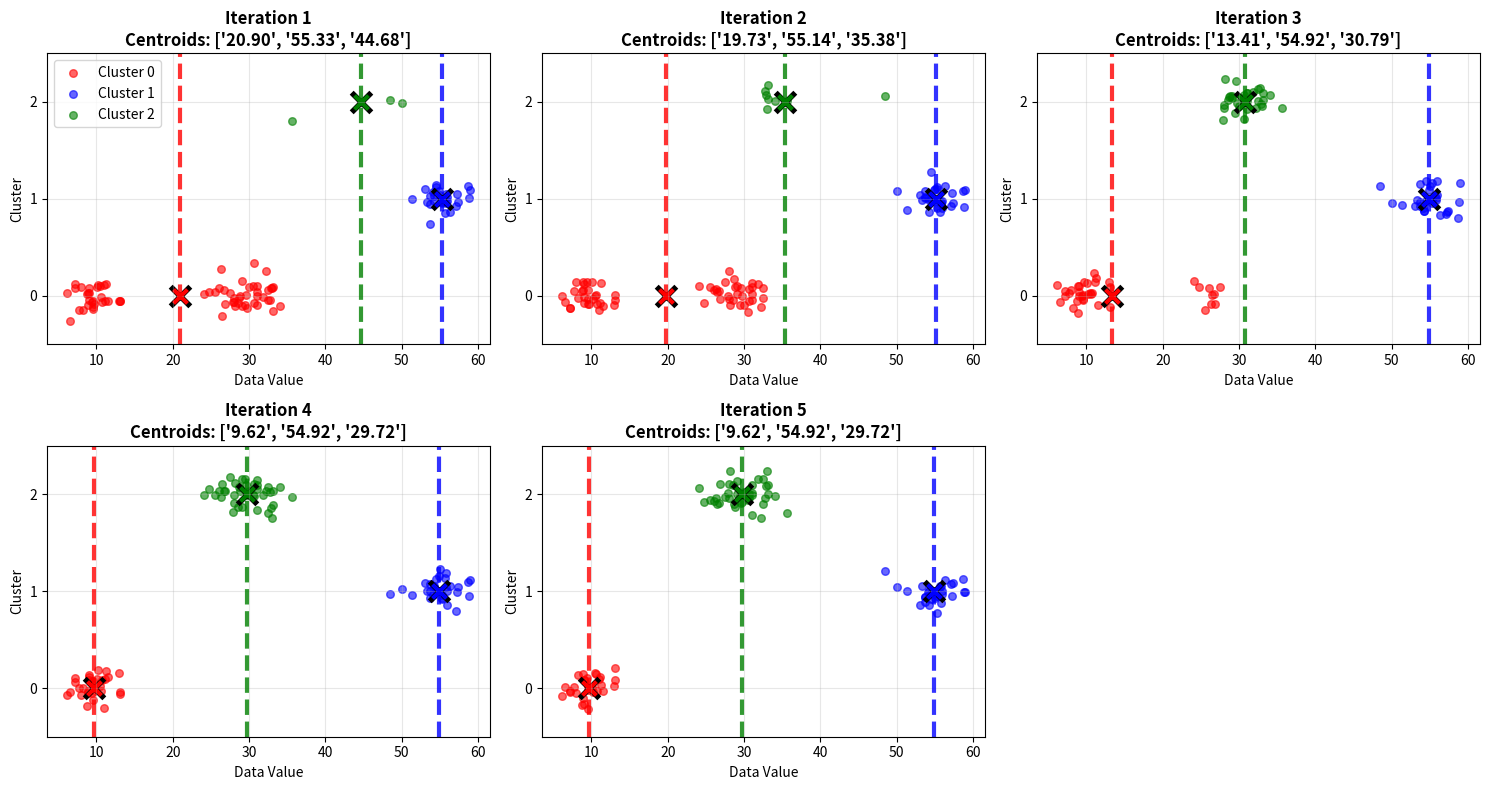
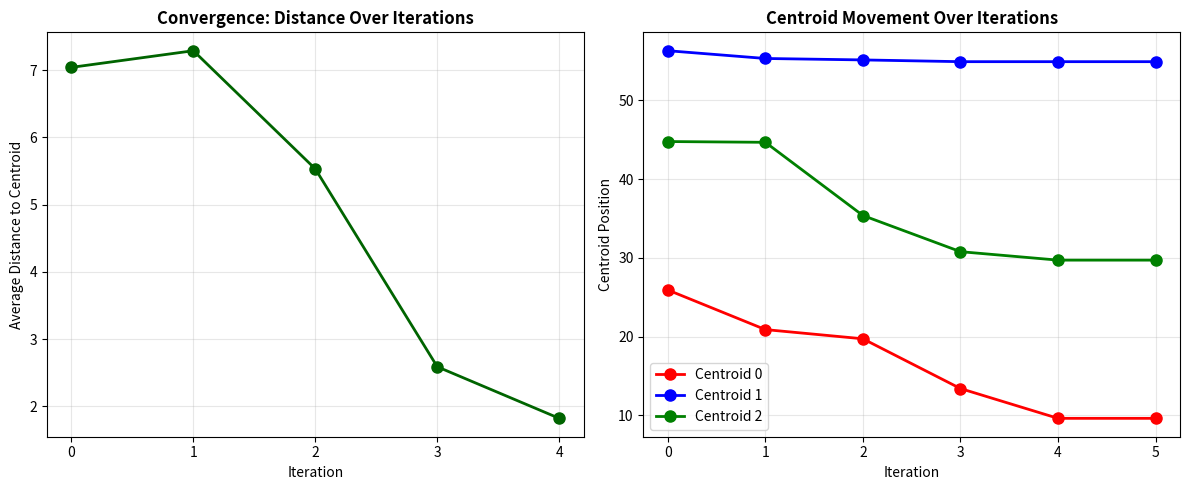

The script that saved these images, in order:
"""
1D K-means Clustering Demonstration

Simple demonstration of k-means algorithm with a series of numbers showing:
1. Initial data points and random centroids
2. Step-by-step iterations with assignment and update steps
3. Evolution of cluster assignments and centroid positions
"""

import matplotlib.pyplot as plt
import numpy as np


def generate_data(n_points=100, random_state=42):
    """
    Generate 1D data with 3 distinct clusters.
    
    Returns:
        data: 1D array of data points
    """
    np.random.seed(random_state)
    
    # Create 3 clusters
    cluster1 = np.random.normal(10, 2, 30)   # Around 10
    cluster2 = np.random.normal(30, 3, 40)   # Around 30  
    cluster3 = np.random.normal(55, 2.5, 30) # Around 55
    
    data = np.concatenate([cluster1, cluster2, cluster3])
    np.random.shuffle(data)  # Shuffle to mix the clusters
    
    return data


def kmeans_1d_step_by_step(data, n_clusters=3, max_iterations=10, random_state=42):
    """
    Perform 1D k-means clustering with detailed step-by-step output.
    
    Returns:
        labels: Final cluster assignments
        centers: Final cluster centers
        history: Dictionary containing iteration history
    """
    np.random.seed(random_state)
    
    # Step 1: Initialize centroids randomly from data range
    data_min, data_max = data.min(), data.max()
    centers = np.random.uniform(data_min, data_max, n_clusters)
    
    print("\n" + "="*80)
    print("1D K-MEANS CLUSTERING DEMONSTRATION")
    print("="*80)
    print(f"\nDataset: {len(data)} data points, {n_clusters} clusters")
    print(f"Data range: [{data_min:.2f}, {data_max:.2f}]")
    print(f"\nStep 1: INITIALIZATION")
    print("-" * 80)
    print(f"Randomly initialized {n_clusters} centroids:")
    for i, center in enumerate(centers):
        print(f"  Centroid {i}: {center:.3f}")
    
    history = {
        'centers': [centers.copy()],
        'labels': [],
        'distances': [],
        'data': data.copy()
    }
    
    for iteration in range(max_iterations):
        print(f"\n{'='*80}")
        print(f"ITERATION {iteration + 1}")
        print(f"{'='*80}")
        
        # Step 2: Assignment step - assign each point to nearest centroid
        distances = np.abs(data[:, np.newaxis] - centers)
        labels = np.argmin(distances, axis=1)
        min_distances = np.min(distances, axis=1)
        avg_distance = np.mean(min_distances)
        
        print(f"\nStep 2a: ASSIGNMENT")
        print("-" * 80)
        print("Assigning each data point to nearest centroid...")
        for i in range(n_clusters):
            count = np.sum(labels == i)
            cluster_points = data[labels == i]
            if len(cluster_points) > 0:
                cluster_range = f"[{cluster_points.min():.2f}, {cluster_points.max():.2f}]"
                print(f"  Cluster {i}: {count} points {cluster_range} -> Centroid {centers[i]:.3f}")
            else:
                print(f"  Cluster {i}: 0 points -> Centroid {centers[i]:.3f}")
        print(f"  Average distance to nearest centroid: {avg_distance:.3f}")
        
        history['labels'].append(labels.copy())
        history['distances'].append(avg_distance)
        
        # Step 3: Update step - calculate new centroids
        old_centers = centers.copy()
        for i in range(n_clusters):
            cluster_points = data[labels == i]
            if len(cluster_points) > 0:
                centers[i] = cluster_points.mean()
            # If no points assigned, keep the old centroid
        
        print(f"\nStep 2b: UPDATE CENTROIDS")
        print("-" * 80)
        print("Calculating new centroids as mean of assigned points:")
        for i in range(n_clusters):
            change = abs(centers[i] - old_centers[i])
            print(f"  Centroid {i}: {old_centers[i]:.3f} -> {centers[i]:.3f} (change: {change:.3f})")
        
        history['centers'].append(centers.copy())
        
        # Check for convergence
        center_change = np.max(np.abs(centers - old_centers))
        print(f"\nMax centroid change: {center_change:.6f}")
        
        if center_change < 1e-3:
            print(f"\nConverged after {iteration + 1} iterations!")
            break
    
    # Final summary
    print(f"\n{'='*80}")
    print("FINAL RESULTS")
    print(f"{'='*80}")
    print(f"\nFinal cluster centers (sorted):")
    sorted_indices = np.argsort(centers)
    for rank, i in enumerate(sorted_indices):
        count = np.sum(labels == i)
        cluster_points = data[labels == i]
        if count > 0:
            cluster_range = f"[{cluster_points.min():.2f}, {cluster_points.max():.2f}]"
            print(f"  Cluster {i} (center: {centers[i]:.3f}): {count} points {cluster_range}")
    
    return labels, centers, history


def visualize_kmeans_evolution(data, labels, centers, history):
    """
    Visualize the step-by-step evolution of k-means clustering.
    """
    n_iterations = len(history['labels'])
    colors = ['red', 'blue', 'green', 'orange', 'purple']
    
    # Create figure with subplots for each iteration
    n_cols = min(3, n_iterations)
    n_rows = (n_iterations + n_cols - 1) // n_cols
    fig, axes = plt.subplots(n_rows, n_cols, figsize=(5*n_cols, 4*n_rows))
    
    if n_iterations == 1:
        axes = [axes]
    elif n_rows == 1:
        axes = [axes]
    else:
        axes = axes.flatten()
    
    for iter_idx in range(n_iterations):
        ax = axes[iter_idx] if n_iterations > 1 else axes[0]
        
        # Get data for this iteration
        iter_labels = history['labels'][iter_idx]
        iter_centers = history['centers'][iter_idx + 1]  # +1 because centers[0] is initial
        
        # Plot data points colored by cluster assignment
        for cluster_id in range(len(iter_centers)):
            cluster_mask = iter_labels == cluster_id
            cluster_data = data[cluster_mask]
            
            if len(cluster_data) > 0:
                # Add some jitter for visualization
                y_jitter = np.random.normal(cluster_id, 0.1, len(cluster_data))
                ax.scatter(cluster_data, y_jitter, c=colors[cluster_id], 
                          alpha=0.6, s=30, label=f'Cluster {cluster_id}')
        
        # Plot centroids
        for i, center in enumerate(iter_centers):
            ax.axvline(center, color=colors[i], linewidth=3, linestyle='--', alpha=0.8)
            ax.scatter(center, i, c='black', s=200, marker='x', linewidth=4)
            ax.scatter(center, i, c=colors[i], s=100, marker='x', linewidth=3)
        
        ax.set_title(f'Iteration {iter_idx + 1}\nCentroids: {[f"{c:.2f}" for c in iter_centers]}', 
                    fontsize=12, fontweight='bold')
        ax.set_xlabel('Data Value')
        ax.set_ylabel('Cluster')
        ax.set_yticks(range(len(iter_centers)))
        ax.grid(True, alpha=0.3)
        ax.set_ylim(-0.5, len(iter_centers) - 0.5)
        
        if iter_idx == 0:
            ax.legend()
    
    # Hide unused subplots
    for i in range(n_iterations, len(axes)):
        axes[i].axis('off')
    
    plt.tight_layout()
    plt.show()


def visualize_convergence(history):
    """
    Show convergence plots and centroid movement.
    """
    fig, (ax1, ax2) = plt.subplots(1, 2, figsize=(12, 5))
    
    # Plot 1: Average distance convergence
    iterations = range(len(history['distances']))
    ax1.plot(iterations, history['distances'], 'o-', linewidth=2, markersize=8, color='darkgreen')
    ax1.set_xlabel('Iteration')
    ax1.set_ylabel('Average Distance to Centroid')
    ax1.set_title('Convergence: Distance Over Iterations', fontweight='bold')
    ax1.grid(True, alpha=0.3)
    ax1.set_xticks(iterations)
    
    # Plot 2: Centroid movement over iterations
    colors = ['red', 'blue', 'green']
    for centroid_id in range(len(history['centers'][0])):
        centroid_positions = [centers[centroid_id] for centers in history['centers']]
        iterations_centers = range(len(centroid_positions))
        ax2.plot(iterations_centers, centroid_positions, 'o-', 
                linewidth=2, markersize=8, color=colors[centroid_id], 
                label=f'Centroid {centroid_id}')
    
    ax2.set_xlabel('Iteration')
    ax2.set_ylabel('Centroid Position')
    ax2.set_title('Centroid Movement Over Iterations', fontweight='bold')
    ax2.legend()
    ax2.grid(True, alpha=0.3)
    ax2.set_xticks(range(len(history['centers'])))
    
    plt.tight_layout()
    plt.show()


def main():
    """Main demonstration function."""
    print("\nGenerating 1D dataset with 100 points in 3 clusters...")
    data = generate_data(n_points=100)
    
    print(f"Data statistics:")
    print(f"  Range: [{data.min():.2f}, {data.max():.2f}]")
    print(f"  Mean: {data.mean():.2f}")
    print(f"  Std: {data.std():.2f}")
    
    # Run k-means with step-by-step output
    labels, centers, history = kmeans_1d_step_by_step(data, n_clusters=3, max_iterations=10)
    
    # Visualize results
    print("\nGenerating step-by-step visualization...")
    visualize_kmeans_evolution(data, labels, centers, history)
    
    print("\nGenerating convergence plots...")
    visualize_convergence(history)
    
    print("\n" + "="*80)
    print("DEMONSTRATION COMPLETE")
    print("="*80)


if __name__ == "__main__":
    main()